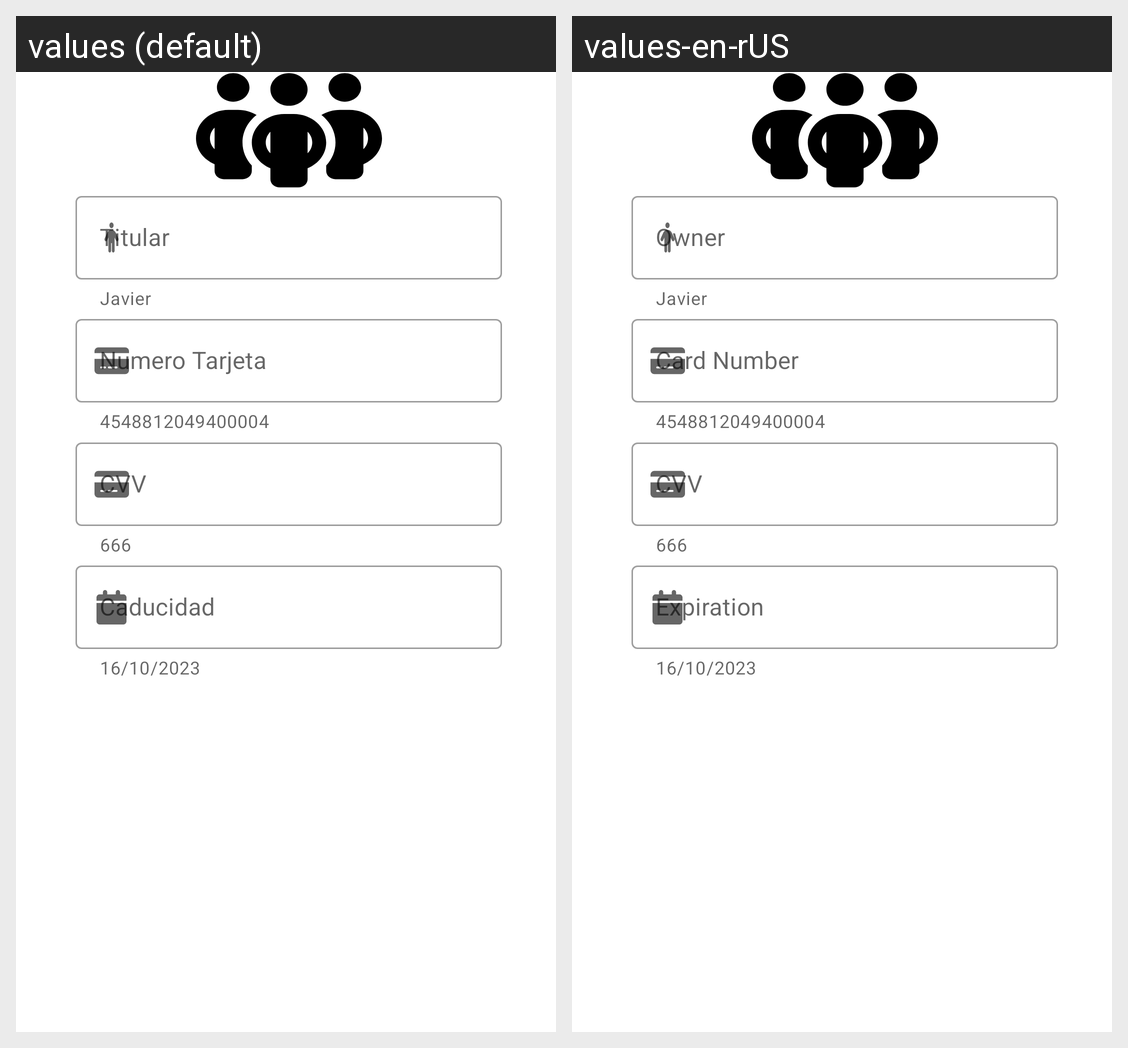

The Android screen above is rendered under two locales of the same app. Produce the string resources it draws, with the default and per-locale values.
Android screen res/layout/activity_add_tarjeta.xml rendered under 2 locales, left to right: values (default), values-en-rUS. Device: Nexus 5 (rendered at 1080×1920; each locale shown at half size, 540×960, under a caption strip naming it); theme Theme.Recycler.
Strings drawn on this screen, with the default value and each locale's value (text and hints the layout hard-codes, and strings that could not be matched under every locale, appear in the picture but are not listed):

titular
  values: Titular
  values-en-rUS: Owner

helper_text_nombre
  values: Javier
  values-en-rUS: Javier

numero_tarjeta
  values: Numero Tarjeta
  values-en-rUS: Card Number

helper_text_numero_tarjeta
  values: 4548812049400004
  values-en-rUS: 4548812049400004

helper_text_cvv_tarjeta
  values: 666
  values-en-rUS: 666

hint_caducidad
  values: Caducidad
  values-en-rUS: Expiration

helper_text_caducidad
  values: 16/10/2023
  values-en-rUS: 16/10/2023
